Run: headless pygame with SDL's dummy video driver; simulated clock (each Clock.tick advances the game by its frame time, no real sleeping); random seed 0; keys injected as events and as key.get_pressed() state; no mouse input.
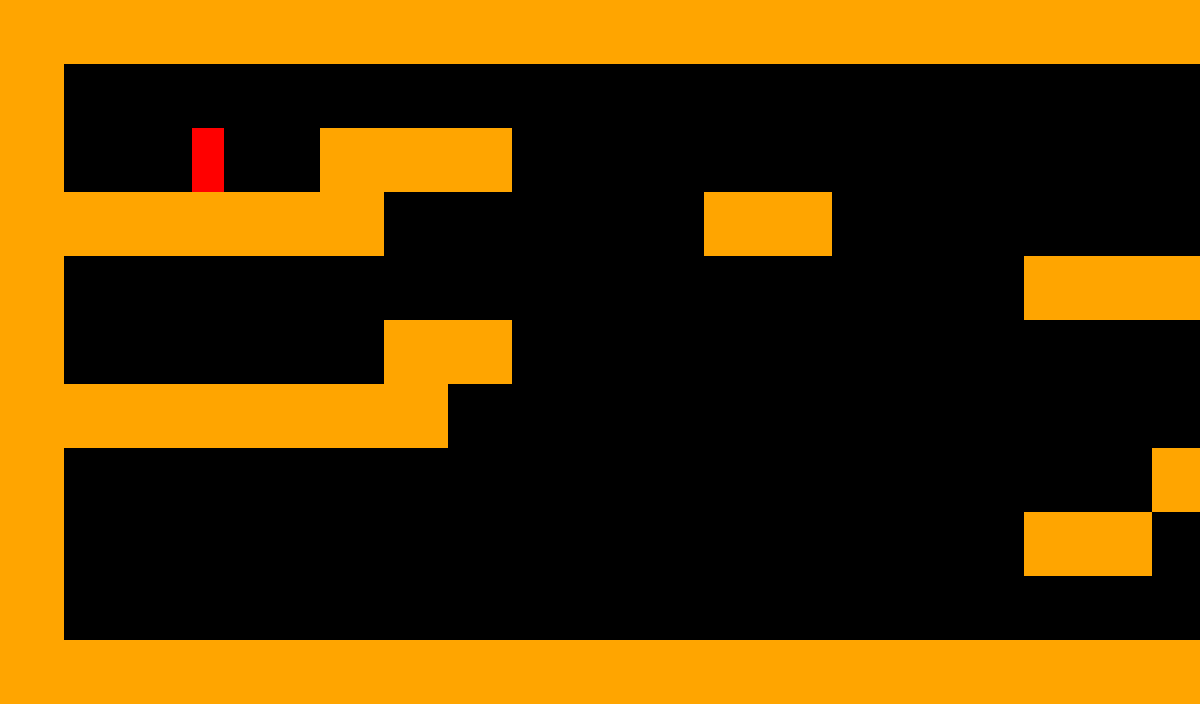
Frame 1 of 4 · flips 1–60 · no input
Frame 2 of 4 · flips 61–180 · tapped SPACE, RETURN · held RIGHT (→), D · screen unchanged from frame 1, image omitted
Frame 3 of 4 · flips 181–300 · held DOWN (↓), S · screen unchanged from frame 2, image omitted
Frame 4 of 4 · flips 301–420 · held LEFT (←), A, UP (↑), W · screen unchanged from frame 3, image omitted

The pygame program that drew these frames:

import pygame, sys

level_map = [
'XXXXXXXXXXXXXXXXXXXXXXX',
'X                     X',
'X  P XXX              X',
'XXXXXX     XX         X',
'X               XXXXXXX',
'X     XX              X',
'XXXXXXX               X',
'X                 XXXXX',
'X               XX    X',
'X                     X',
'XXXXXXXXXXXXXXXXXXXXXXX']

tile_size = 64

pygame.init()
screen_width, screen_height = 1200, len(level_map) * tile_size
FPS = 60
screen = pygame.display.set_mode((screen_width, screen_height))
clock = pygame.time.Clock()

class Player(pygame.sprite.Sprite):
    def __init__(self, pos):
        super().__init__()
        self.image = pygame.Surface((32, 64))
        self.image.fill('red')
        self.rect = self.image.get_rect(topleft=pos)

class Tile(pygame.sprite.Sprite):
    def __init__(self, pos, size):
        super().__init__()
        self.image = pygame.Surface((size, size))
        self.image.fill('ORANGE')
        self.rect = self.image.get_rect(topleft=pos)
    def update(self, x_shift):
        self.rect.x += x_shift
class Level:
    def __init__(self, level_data, surface):
        self.display_surface = surface
        self.setup_level(level_data)
        self.world_shift = 0
    def setup_level(self, layout):
        self.tiles = pygame.sprite.Group()
        self.player = pygame.sprite.GroupSingle()
        for row_index, row in enumerate(layout):
            for col_index, cell in enumerate(row):
                x = col_index * tile_size
                y = row_index * tile_size
                if cell == 'X':
                    tile = Tile((x, y), tile_size)
                    self.tiles.add(tile)
                if cell == 'P':
                    player_sprite = Player((x, y))
                    self.player.add(player_sprite)
    def run(self):
        self.tiles.update(self.world_shift)
        self.tiles.draw(self.display_surface)
        self.player.draw(self.display_surface)

level = Level(level_map, screen)

while True:
    for event in pygame.event.get():
        if event.type == pygame.QUIT:
            pygame.quit()
            sys.exit()

    screen.fill('black')
    level.run()
    pygame.display.update()
    clock.tick(FPS)
